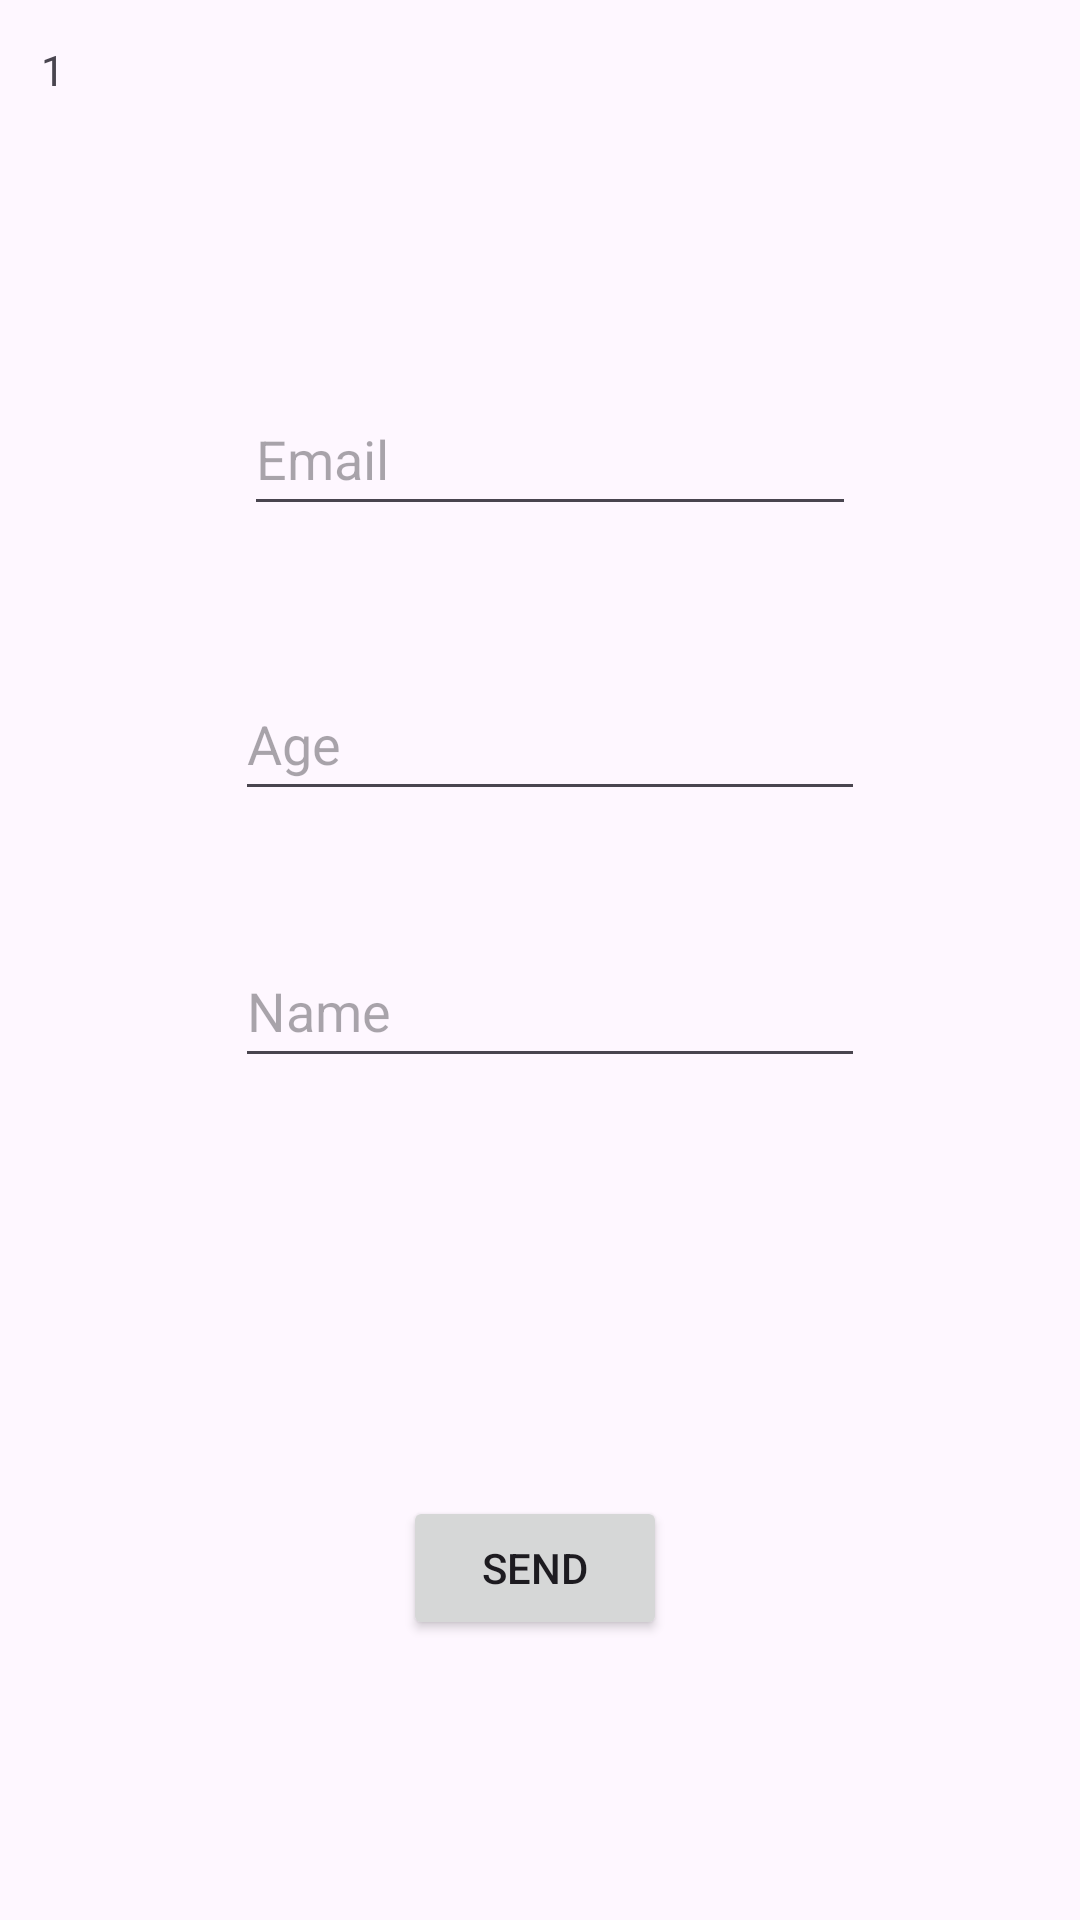

Here is an Android app screen rendered from its layout file. Give the layout XML and the strings, colors and styles it references.
<!-- AndroidManifest.xml: application theme Theme.Practice14 -->
<!-- res/layout/activity_main.xml -->
<?xml version="1.0" encoding="utf-8"?>
<androidx.constraintlayout.widget.ConstraintLayout xmlns:android="http://schemas.android.com/apk/res/android"
    xmlns:app="http://schemas.android.com/apk/res-auto"
    xmlns:tools="http://schemas.android.com/tools"
    android:layout_width="match_parent"
    android:layout_height="match_parent"
    tools:context=".MainActivity">

    <EditText
        android:id="@+id/editTextTextEmailAddress"
        android:layout_width="204dp"
        android:layout_height="48dp"
        android:ems="10"
        android:hint="Email"
        android:inputType="textEmailAddress"
        app:layout_constraintBottom_toBottomOf="parent"
        app:layout_constraintEnd_toEndOf="parent"
        app:layout_constraintHorizontal_bias="0.521"
        app:layout_constraintStart_toStartOf="parent"
        app:layout_constraintTop_toTopOf="parent"
        app:layout_constraintVertical_bias="0.215" />

    <EditText
        android:id="@+id/editTextText"
        android:layout_width="wrap_content"
        android:layout_height="48dp"
        android:layout_marginTop="41dp"
        android:ems="10"
        android:hint="Name"
        android:inputType="text"
        app:layout_constraintEnd_toEndOf="@+id/editTextNumber"
        app:layout_constraintStart_toStartOf="@+id/editTextNumber"
        app:layout_constraintTop_toBottomOf="@+id/editTextNumber" />

    <EditText
        android:id="@+id/editTextNumber"
        android:layout_width="wrap_content"
        android:layout_height="48dp"
        android:layout_marginTop="47dp"
        android:ems="10"
        android:hint="Age"
        android:inputType="number"
        app:layout_constraintEnd_toEndOf="@+id/editTextTextEmailAddress"
        app:layout_constraintStart_toStartOf="@+id/editTextTextEmailAddress"
        app:layout_constraintTop_toBottomOf="@+id/editTextTextEmailAddress" />

    <Button
        android:id="@+id/button"
        android:layout_width="wrap_content"
        android:layout_height="wrap_content"
        android:layout_marginTop="136dp"
        android:onClick="btnSendClick"
        android:text="Send"
        app:layout_constraintBottom_toBottomOf="parent"
        app:layout_constraintEnd_toEndOf="@+id/editTextText"
        app:layout_constraintHorizontal_bias="0.459"
        app:layout_constraintStart_toStartOf="@+id/editTextText"
        app:layout_constraintTop_toBottomOf="@+id/editTextText"
        app:layout_constraintVertical_bias="0.035" />

    <TextView
        android:id="@+id/textView4"
        android:layout_width="17dp"
        android:layout_height="25dp"
        android:text="1"
        app:layout_constraintBottom_toBottomOf="parent"
        app:layout_constraintEnd_toEndOf="parent"
        app:layout_constraintHorizontal_bias="0.04"
        app:layout_constraintStart_toStartOf="parent"
        app:layout_constraintTop_toTopOf="parent"
        app:layout_constraintVertical_bias="0.022" />

    <TextView
        android:id="@+id/textView5"
        android:layout_width="wrap_content"
        android:layout_height="wrap_content"
        android:layout_marginTop="164dp"
        app:layout_constraintEnd_toEndOf="parent"
        app:layout_constraintHorizontal_bias="0.323"
        app:layout_constraintStart_toEndOf="@+id/editTextTextEmailAddress"
        app:layout_constraintTop_toTopOf="parent" />

    <TextView
        android:id="@+id/textView6"
        android:layout_width="wrap_content"
        android:layout_height="wrap_content"
        android:layout_marginTop="72dp"
        app:layout_constraintEnd_toEndOf="parent"
        app:layout_constraintHorizontal_bias="0.302"
        app:layout_constraintStart_toEndOf="@+id/editTextNumber"
        app:layout_constraintTop_toBottomOf="@+id/textView5" />

    <TextView
        android:id="@+id/textView7"
        android:layout_width="wrap_content"
        android:layout_height="wrap_content"
        android:layout_marginTop="80dp"
        app:layout_constraintEnd_toEndOf="parent"
        app:layout_constraintHorizontal_bias="0.302"
        app:layout_constraintStart_toEndOf="@+id/editTextText"
        app:layout_constraintTop_toBottomOf="@+id/textView6" />
</androidx.constraintlayout.widget.ConstraintLayout>
<!-- resources referenced by this layout -->
<resources>
  <style name="Theme.Practice14" parent="Base.Theme.Practice14" />
  <style name="Base.Theme.Practice14" parent="Theme.Material3.DayNight.NoActionBar">
          
          
      </style>
</resources>
